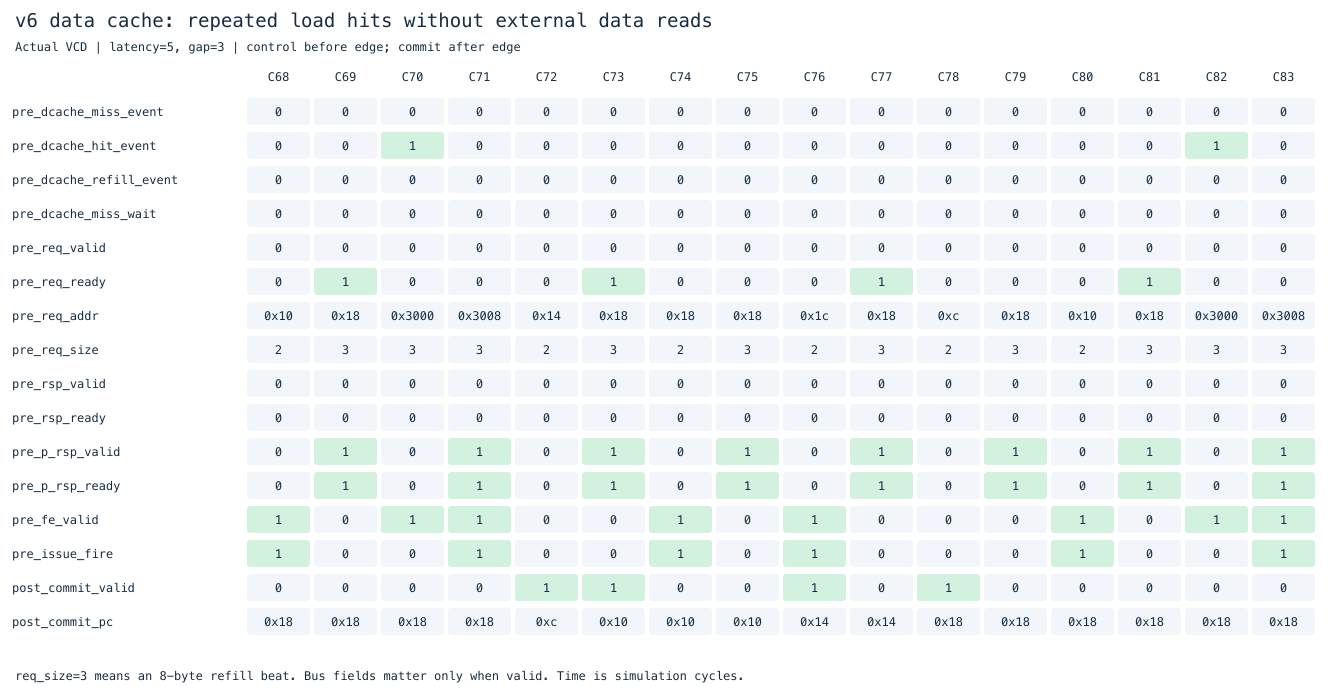

Values plotted in this chart, from the file beside it:
cycle, pre_dcache_miss_event, pre_dcache_hit_event, pre_dcache_refill_event, pre_dcache_miss_wait, pre_req_valid, pre_req_ready, pre_req_addr, pre_req_size, pre_rsp_valid, pre_rsp_ready, pre_p_rsp_valid, pre_p_rsp_ready, pre_fe_valid, pre_issue_fire, post_commit_valid, post_commit_pc
68, 0, 0, 0, 0, 0, 0, 16, 2, 0, 0, 0, 0, 1, 1, 0, 24
69, 0, 0, 0, 0, 0, 1, 24, 3, 0, 0, 1, 1, 0, 0, 0, 24
70, 0, 1, 0, 0, 0, 0, 12288, 3, 0, 0, 0, 0, 1, 0, 0, 24
71, 0, 0, 0, 0, 0, 0, 12296, 3, 0, 0, 1, 1, 1, 1, 0, 24
72, 0, 0, 0, 0, 0, 0, 20, 2, 0, 0, 0, 0, 0, 0, 1, 12
73, 0, 0, 0, 0, 0, 1, 24, 3, 0, 0, 1, 1, 0, 0, 1, 16
74, 0, 0, 0, 0, 0, 0, 24, 2, 0, 0, 0, 0, 1, 1, 0, 16
75, 0, 0, 0, 0, 0, 0, 24, 3, 0, 0, 1, 1, 0, 0, 0, 16
76, 0, 0, 0, 0, 0, 0, 28, 2, 0, 0, 0, 0, 1, 1, 1, 20
77, 0, 0, 0, 0, 0, 1, 24, 3, 0, 0, 1, 1, 0, 0, 0, 20
78, 0, 0, 0, 0, 0, 0, 12, 2, 0, 0, 0, 0, 0, 0, 1, 24
79, 0, 0, 0, 0, 0, 0, 24, 3, 0, 0, 1, 1, 0, 0, 0, 24
80, 0, 0, 0, 0, 0, 0, 16, 2, 0, 0, 0, 0, 1, 1, 0, 24
81, 0, 0, 0, 0, 0, 1, 24, 3, 0, 0, 1, 1, 0, 0, 0, 24
82, 0, 1, 0, 0, 0, 0, 12288, 3, 0, 0, 0, 0, 1, 0, 0, 24
83, 0, 0, 0, 0, 0, 0, 12296, 3, 0, 0, 1, 1, 1, 1, 0, 24
